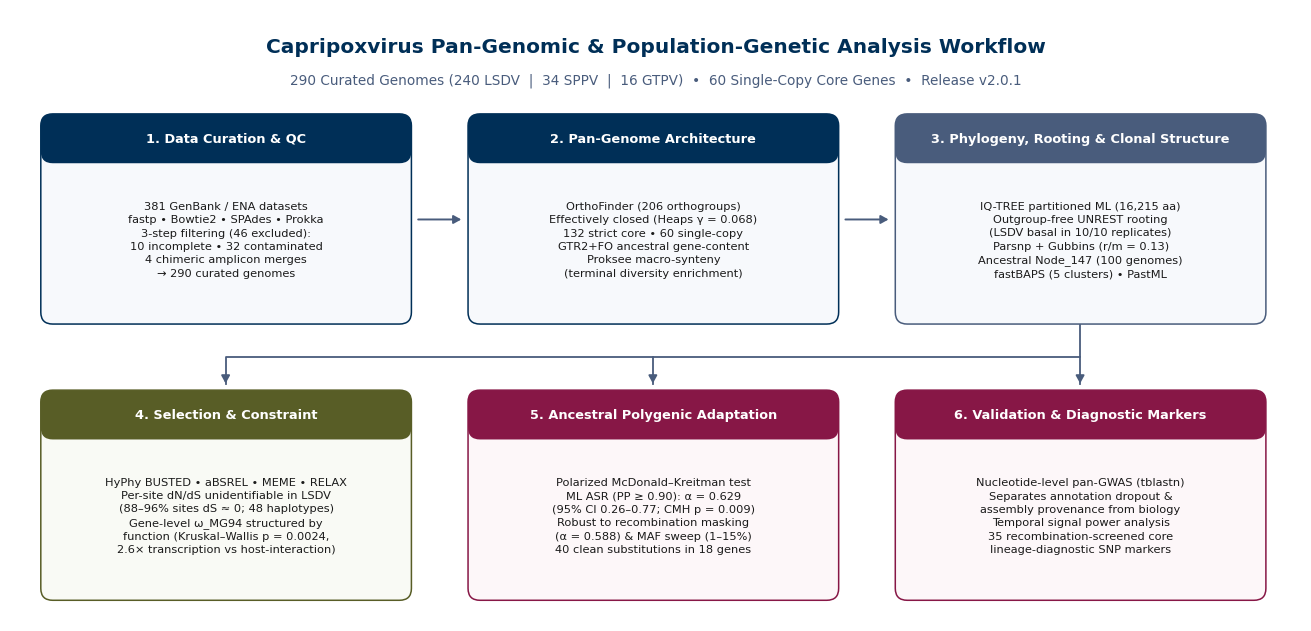

This chart was generated by the following Python code: (Note: this script raises an exception after producing the figure.)
import matplotlib.pyplot as plt
import matplotlib.patches as patches

fig, ax = plt.subplots(figsize=(13, 6.2), dpi=300)
ax.set_xlim(0, 13)
ax.set_ylim(0, 6.2)
ax.axis("off")

# Title banner
ax.text(6.5, 5.82, "Capripoxvirus Pan-Genomic & Population-Genetic Analysis Workflow",
        ha="center", va="center", fontsize=14.5, fontweight="bold", color="#002F57", family="DejaVu Sans")
ax.text(6.5, 5.48, "290 Curated Genomes (240 LSDV  |  34 SPPV  |  16 GTPV)  •  60 Single-Copy Core Genes  •  Release v2.0.1",
        ha="center", va="center", fontsize=9.8, color="#495C7C", family="DejaVu Sans")

def draw_box(x, y, w, h, title, body, header_col="#002F57", fill_col="#F7F9FC"):
    # Main card
    rect = patches.FancyBboxPatch((x, y), w, h, boxstyle="round,pad=0.04,rounding_size=0.12",
                                  linewidth=1.1, edgecolor=header_col, facecolor=fill_col, zorder=2)
    ax.add_patch(rect)
    # Header bar
    hdr = patches.FancyBboxPatch((x, y + h - 0.42), w, 0.42, boxstyle="round,pad=0.04,rounding_size=0.12",
                                 linewidth=0, facecolor=header_col, zorder=3)
    ax.add_patch(hdr)
    ax.text(x + w/2, y + h - 0.21, title, ha="center", va="center",
            fontsize=9.3, fontweight="bold", color="white", family="DejaVu Sans", zorder=4)
    ax.text(x + w/2, y + (h - 0.42)/2, body, ha="center", va="center",
            fontsize=8.2, color="#1A1A1A", family="DejaVu Sans", linespacing=1.42, zorder=4)

def arrow(x1, y1, x2, y2):
    ax.annotate("", xy=(x2, y2), xytext=(x1, y1),
                arrowprops=dict(arrowstyle="-|>,head_width=0.25,head_length=0.45",
                                color="#495C7C", lw=1.4), zorder=5)

# Row 1: Curation -> Pan-genome -> Phylogenomics & Recombination
draw_box(0.35, 3.05, 3.65, 2.05, "1. Data Curation & QC",
         "381 GenBank / ENA datasets\nfastp • Bowtie2 • SPAdes • Prokka\n3-step filtering (46 excluded):\n10 incomplete • 32 contaminated\n4 chimeric amplicon merges\n→ 290 curated genomes",
         header_col="#002F57")

draw_box(4.65, 3.05, 3.65, 2.05, "2. Pan-Genome Architecture",
         "OrthoFinder (206 orthogroups)\nEffectively closed (Heaps γ = 0.068)\n132 strict core • 60 single-copy\nGTR2+FO ancestral gene-content\nProksee macro-synteny\n(terminal diversity enrichment)",
         header_col="#002F57")

draw_box(8.95, 3.05, 3.65, 2.05, "3. Phylogeny, Rooting & Clonal Structure",
         "IQ-TREE partitioned ML (16,215 aa)\nOutgroup-free UNREST rooting\n(LSDV basal in 10/10 replicates)\nParsnp + Gubbins (r/m = 0.13)\nAncestral Node_147 (100 genomes)\nfastBAPS (5 clusters) • PastML",
         header_col="#495C7C")

arrow(4.08, 4.07, 4.57, 4.07)
arrow(8.38, 4.07, 8.87, 4.07)

# Connector down from Row 1 to Row 2
ax.plot([10.77, 10.77, 2.17, 2.17], [3.00, 2.68, 2.68, 2.40], color="#495C7C", lw=1.3, zorder=1)
ax.plot([6.47, 6.47], [2.68, 2.40], color="#495C7C", lw=1.3, zorder=1)
ax.plot([10.77, 10.77], [2.68, 2.40], color="#495C7C", lw=1.3, zorder=1)
arrow(2.17, 2.48, 2.17, 2.38)
arrow(6.47, 2.48, 6.47, 2.38)
arrow(10.77, 2.48, 10.77, 2.38)

# Row 2: Codon Models -> MK Test -> Validation & Diagnostics
draw_box(0.35, 0.25, 3.65, 2.05, "4. Selection & Constraint",
         "HyPhy BUSTED • aBSREL • MEME • RELAX\nPer-site dN/dS unidentifiable in LSDV\n(88–96% sites dS ≈ 0; 48 haplotypes)\nGene-level ω_MG94 structured by\nfunction (Kruskal–Wallis p = 0.0024,\n2.6× transcription vs host-interaction)",
         header_col="#585D26", fill_col="#F9FAF5")

draw_box(4.65, 0.25, 3.65, 2.05, "5. Ancestral Polygenic Adaptation",
         "Polarized McDonald–Kreitman test\nML ASR (PP ≥ 0.90): α = 0.629\n(95% CI 0.26–0.77; CMH p = 0.009)\nRobust to recombination masking\n(α = 0.588) & MAF sweep (1–15%)\n40 clean substitutions in 18 genes",
         header_col="#871746", fill_col="#FDF7F9")

draw_box(8.95, 0.25, 3.65, 2.05, "6. Validation & Diagnostic Markers",
         "Nucleotide-level pan-GWAS (tblastn)\nSeparates annotation dropout &\nassembly provenance from biology\nTemporal signal power analysis\n35 recombination-screened core\nlineage-diagnostic SNP markers",
         header_col="#871746", fill_col="#FDF7F9")

plt.tight_layout(pad=0.3)
plt.savefig("figures/workflow_overview.svg", format="svg", bbox_inches="tight")
plt.savefig("figures/workflow_overview.png", format="png", dpi=300, bbox_inches="tight")
print("[OK] Generated figures/workflow_overview.svg and .png")
